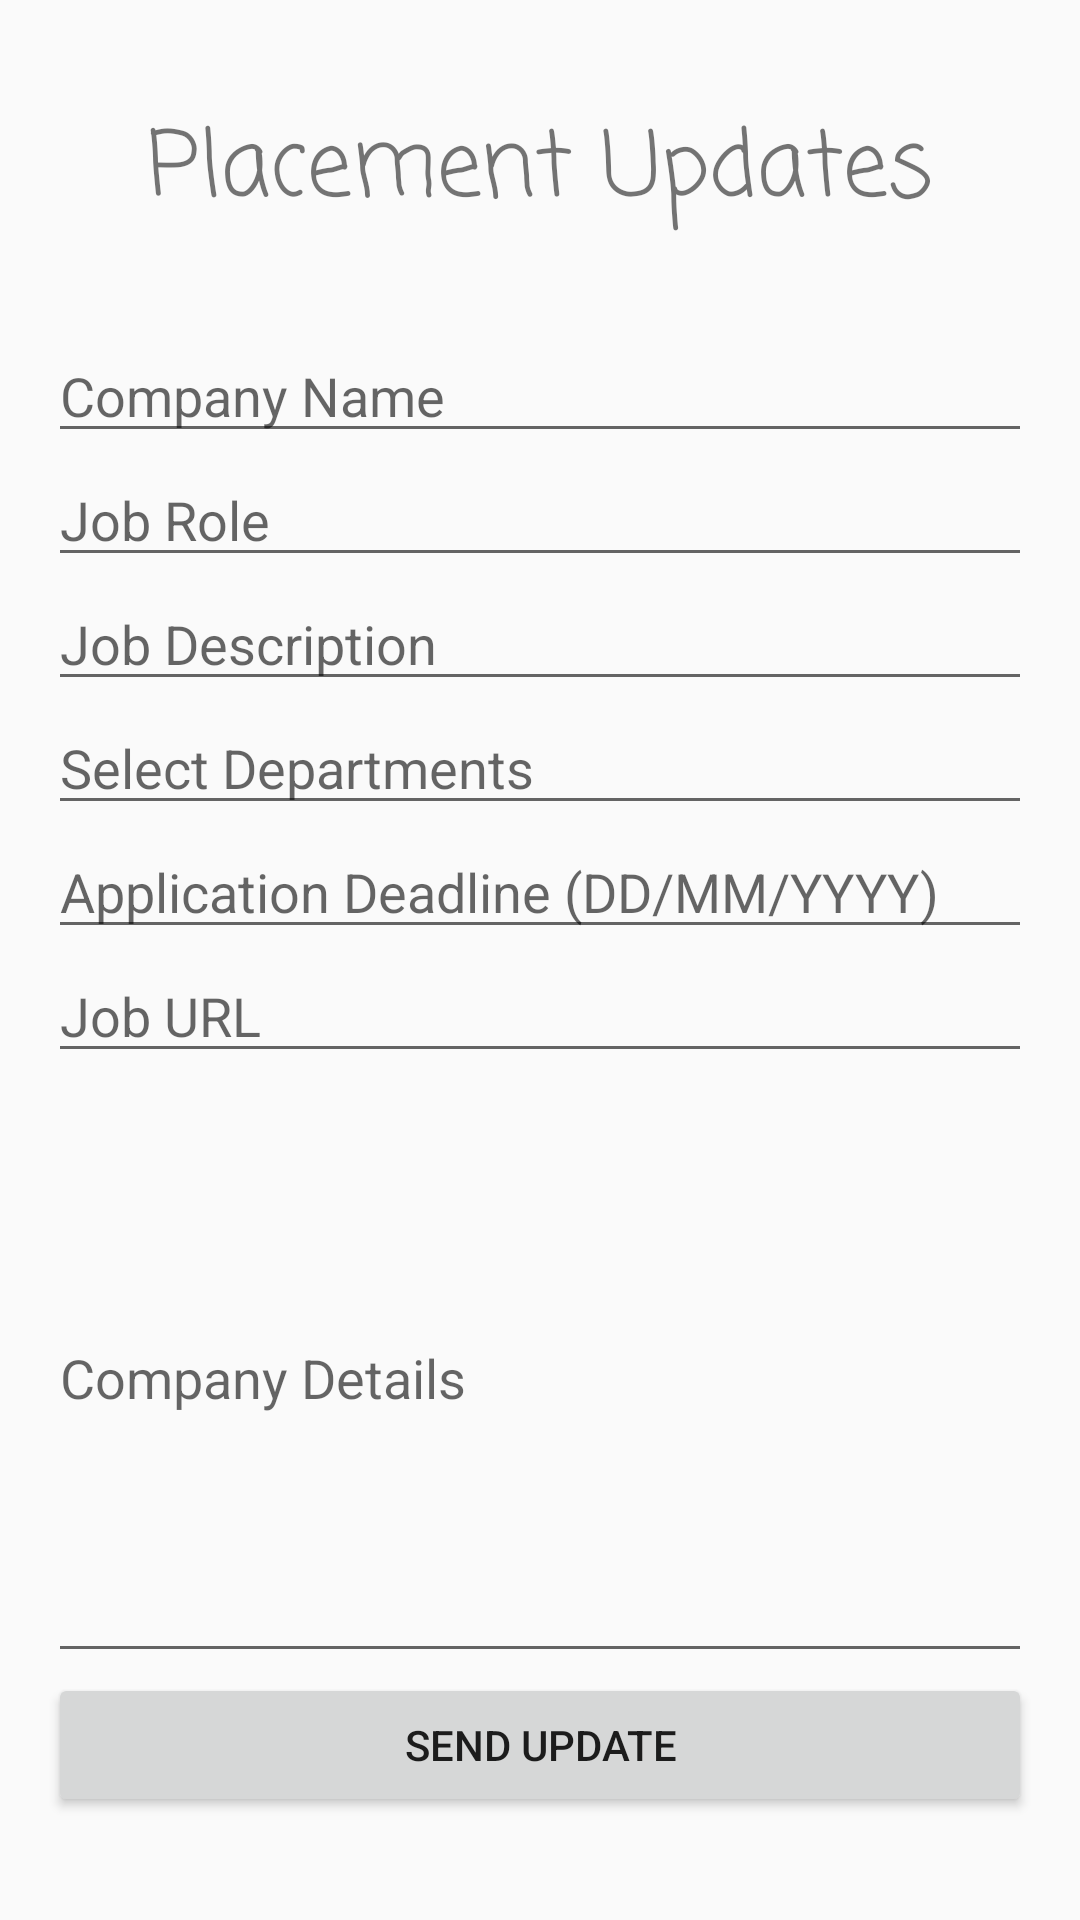

Write the Android layout XML for this screen, with the resource values it uses.
<!-- AndroidManifest.xml: application theme Theme.AppCompat.Light -->
<!-- res/layout/placement_updates.xml -->
<?xml version="1.0" encoding="utf-8"?>
<LinearLayout xmlns:android="http://schemas.android.com/apk/res/android"
    android:layout_width="match_parent"
    android:layout_height="match_parent"
    android:orientation="vertical"
    android:gravity="center"
    android:padding="16dp">

    <TextView
        android:layout_width="wrap_content"
        android:layout_height="wrap_content"
        android:text="Placement Updates"
        android:textSize="30dp"
        android:layout_marginBottom="30dp"
        android:fontFamily="casual"/>

    <EditText
        android:id="@+id/etCompanyName"
        android:layout_width="match_parent"
        android:layout_height="wrap_content"
        android:hint="Company Name" />

    <EditText
        android:id="@+id/etJobRole"
        android:layout_width="match_parent"
        android:layout_height="wrap_content"
        android:hint="Job Role" />

    <EditText
        android:id="@+id/etJobDescription"
        android:layout_width="match_parent"
        android:layout_height="wrap_content"
        android:hint="Job Description" />

    <MultiAutoCompleteTextView
        android:id="@+id/multiDepartment"
        android:layout_width="match_parent"
        android:layout_height="wrap_content"
        android:hint="Select Departments" />

    <EditText
        android:id="@+id/etLastDate"
        android:layout_width="match_parent"
        android:layout_height="wrap_content"
        android:hint="Application Deadline (DD/MM/YYYY)" />

    <EditText
        android:id="@+id/etJobUrl"
        android:layout_width="match_parent"
        android:layout_height="wrap_content"
        android:hint="Job URL" />

    <EditText
        android:id="@+id/etCompanyDetails"
        android:layout_width="match_parent"
        android:layout_height="200dp"
        android:hint="Company Details"
        android:minLines="10" />

    <Button
        android:id="@+id/btnSendUpdate"
        android:layout_width="match_parent"
        android:layout_height="wrap_content"
        android:text="Send Update" />
</LinearLayout>
<!-- resources referenced by this layout -->
<resources>

</resources>
